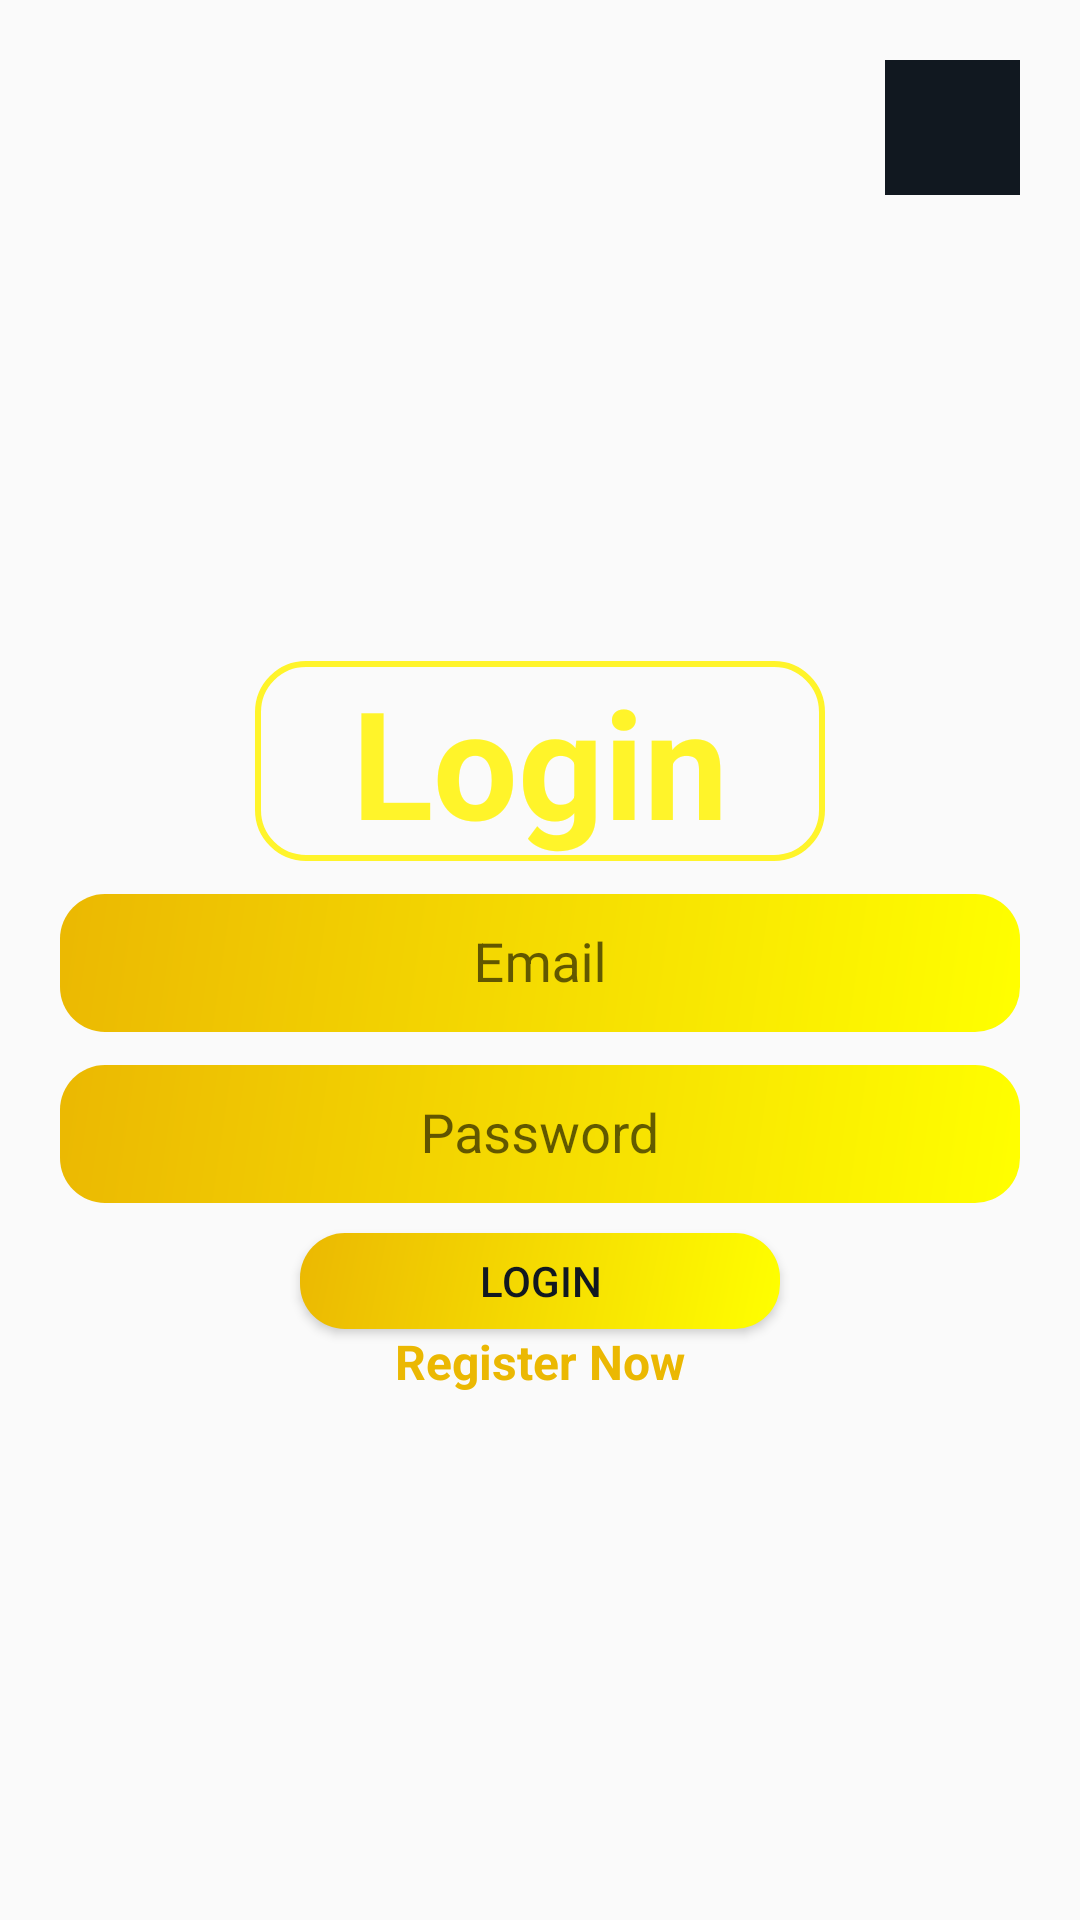

This screen was rendered from an Android layout file. Write that file and the resources it references.
<!-- AndroidManifest.xml: application theme Theme.MasterPhotos -->
<!-- res/layout/fragment_profile.xml -->
<?xml version="1.0" encoding="utf-8"?>
<LinearLayout xmlns:android="http://schemas.android.com/apk/res/android"
    xmlns:app="http://schemas.android.com/apk/res-auto"
    xmlns:tools="http://schemas.android.com/tools"
    android:layout_width="match_parent"
    android:orientation="vertical"
    android:gravity="center"
    android:theme="@style/Base.Theme.MasterPhotos"
    android:padding="20dp"
    android:layout_height="match_parent"
    tools:context=".ProfileFragment">

    <ImageButton
        android:id="@+id/btn_settingsPro"
        android:layout_width="45dp"
        android:layout_height="45dp"
        android:layout_gravity="end"
        android:background="@color/night_black"
        android:src="@drawable/img_settings"
        app:tint="@color/dark_yellow" />

    <LinearLayout
        android:layout_width="match_parent"
        android:layout_height="match_parent"
        android:gravity="center"
        android:orientation="vertical">

        <TextView
            android:layout_width="190dp"
            android:layout_height="wrap_content"
            android:textAlignment="center"
            android:text="@string/login"
            android:textColor="@color/medium_yellow"
            android:background="@drawable/image_view_line"
            android:textSize="50sp"
            android:textStyle="bold" />

        <com.google.android.material.textfield.TextInputLayout
            android:layout_width="match_parent"
            android:textAlignment="center"
            android:layout_height="wrap_content">

            <com.google.android.material.textfield.TextInputEditText
                android:id="@+id/lg_email"
                android:layout_width="match_parent"
                android:layout_height="46dp"
                android:gravity="center"
                android:textAlignment="center"
                android:textColorHint="@color/night_black"
                android:textColor="@color/night_black"
                android:background="@drawable/rounded_corner"
                android:hint="@string/email" />

        </com.google.android.material.textfield.TextInputLayout>

        <com.google.android.material.textfield.TextInputLayout
            android:layout_width="match_parent"
            android:layout_height="wrap_content">

            <com.google.android.material.textfield.TextInputEditText
                android:id="@+id/lg_password"
                android:layout_width="match_parent"
                android:layout_height="46dp"
                android:textAlignment="center"
                android:textColor="@color/night_black"
                android:gravity="center"
                android:textColorHint="@color/night_black"
                android:background="@drawable/rounded_corner"
                android:hint="@string/password" />

        </com.google.android.material.textfield.TextInputLayout>

        <Button
            android:id="@+id/btn_login"
            android:layout_width="160dp"
            android:layout_height="32dp"
            android:textColor="@color/night_black"
            android:layout_marginTop="10dp"
            android:background="@drawable/rounded_corner"
            android:text="@string/login" />

        <TextView
            android:id="@+id/txt_registernow"
            android:layout_width="wrap_content"
            android:layout_height="wrap_content"
            android:text="@string/register_now"
            android:textColor="@color/dark_yellow"
            android:textSize="16sp"
            android:textStyle="bold" />
    </LinearLayout>


</LinearLayout>
<!-- resources referenced by this layout -->
<resources>
  <color name="dark_yellow">#EBB802</color>
  <color name="medium_yellow">#FFF42A</color>
  <color name="night_black">#111820</color>
  <!-- drawable image_view_line (drawable) -->
  <?xml version="1.0" encoding="utf-8"?>
  <shape xmlns:android="http://schemas.android.com/apk/res/android">
      <solid android:color="@android:color/transparent" />
      <corners android:radius="16dp" />
      <stroke android:width="2dp" android:color="@color/medium_yellow" />
  </shape>
  <!-- drawable rounded_corner (drawable) -->
  <shape xmlns:android="http://schemas.android.com/apk/res/android">
      <corners android:radius="15dp"/>
      <gradient
          android:startColor="@color/yellow"
          android:endColor="@color/dark_yellow"
          android:angle="135" />
  </shape>
  <string name="email">  Email</string>
  <string name="login">Login</string>
  <string name="password">  Password</string>
  <string name="register_now">Register Now</string>
  <style name="Base.Theme.MasterPhotos" parent="Theme.AppCompat.DayNight.NoActionBar">
          <item name="colorPrimary">@color/light_gray</item>
          <item name="colorPrimaryVariant">@color/gray</item>
          <item name="colorOnPrimary">@color/dark_gray</item>
          <item name="colorSecondary">@color/light_yellow</item>
          <item name="colorSecondaryVariant">@color/yellow</item>
          <item name="colorOnSecondary">@color/dark_yellow</item>
      </style>
  <style name="Theme.MasterPhotos" parent="Base.Theme.MasterPhotos" />
  <color name="yellow">#ffff00</color>
  <color name="light_gray">#abb2b9</color>
  <color name="gray">#5d6d7e</color>
  <color name="dark_gray">#1B2835</color>
  <color name="light_yellow">#FCEDB3</color>
</resources>
